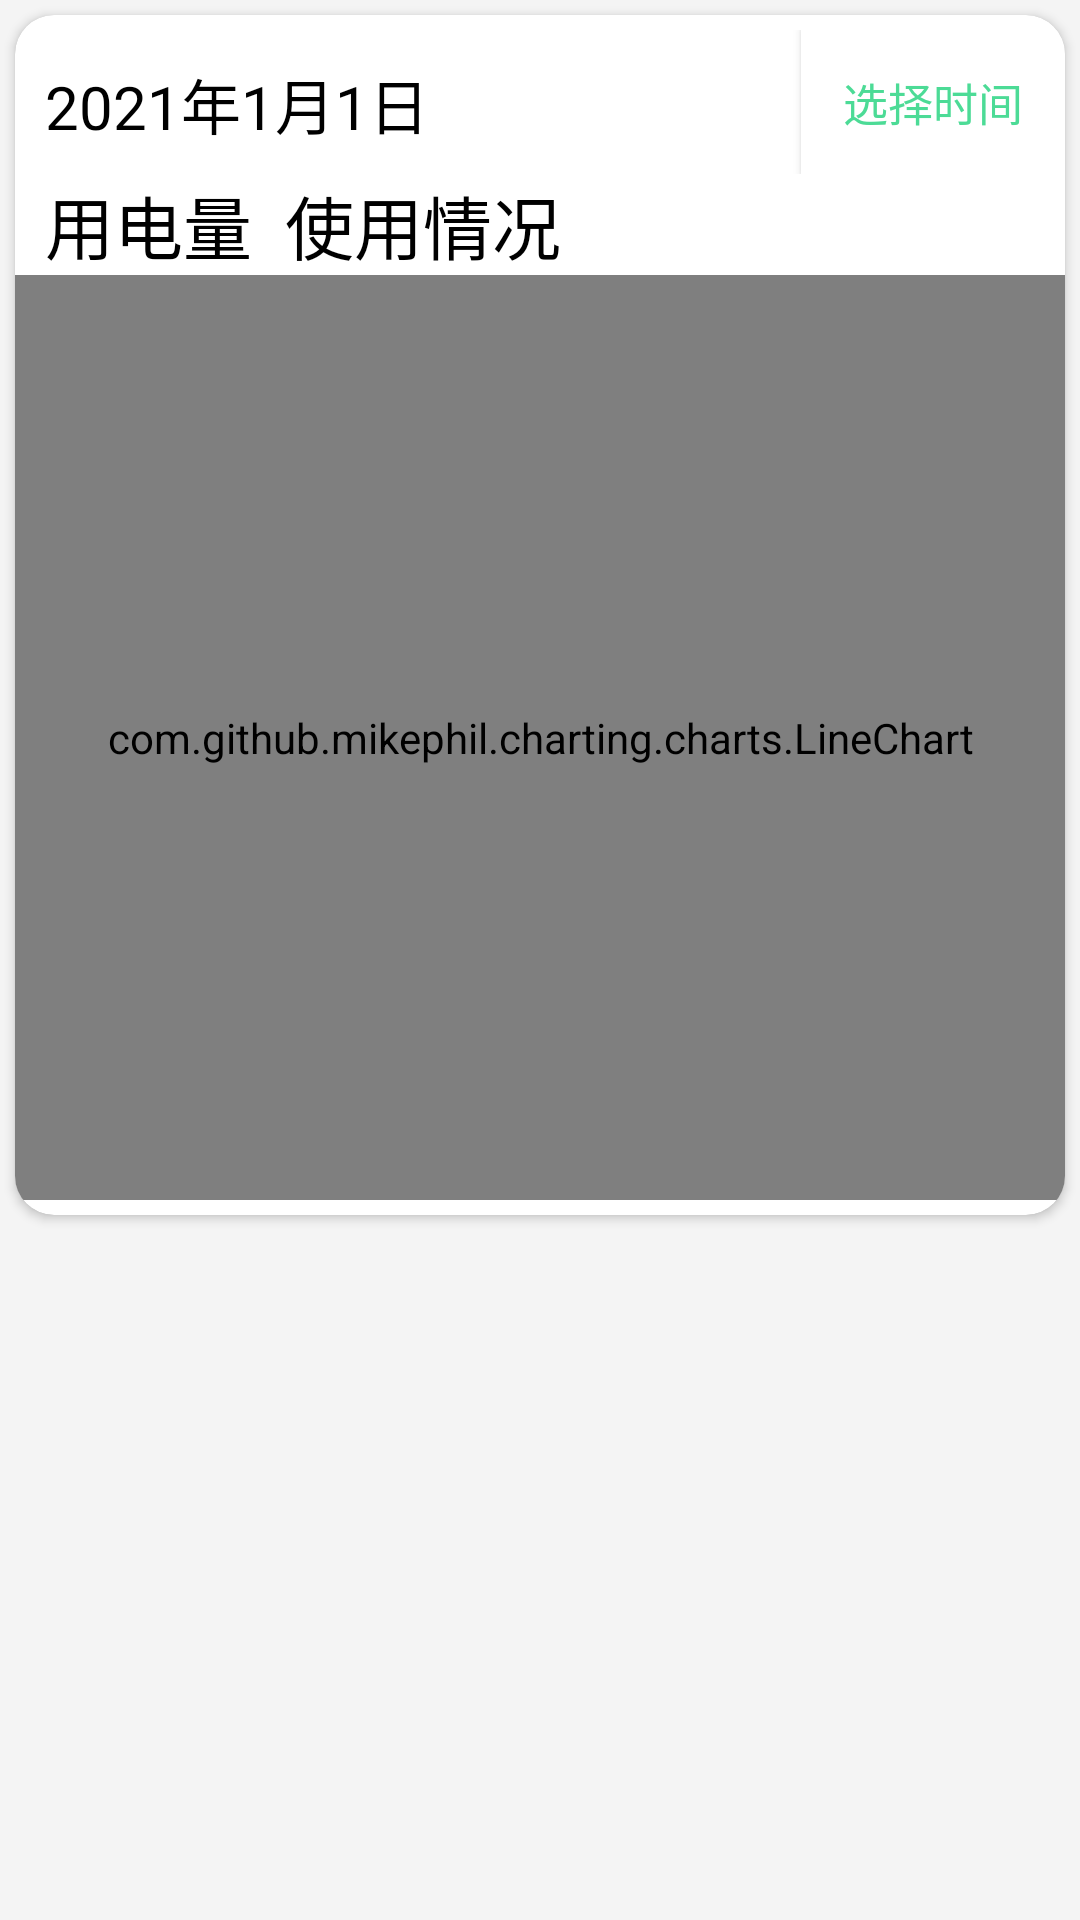

Write the Android layout XML for this screen, with the resource values it uses.
<!-- AndroidManifest.xml: application theme Theme.PaiChaApp -->
<!-- res/layout/fragment_history.xml -->
<?xml version="1.0" encoding="utf-8"?>
<LinearLayout xmlns:android="http://schemas.android.com/apk/res/android"
    android:layout_width="match_parent"
    android:layout_height="match_parent"
    xmlns:app="http://schemas.android.com/apk/res-auto"
    android:orientation="vertical">
    <androidx.cardview.widget.CardView
        android:layout_width="match_parent"
        android:layout_height="400dp"
        app:cardCornerRadius="13dp"
        android:elevation="4dp"
        android:layout_margin="5dp">
        <LinearLayout
            android:layout_width="match_parent"
            android:layout_height="match_parent"
            android:orientation="vertical">

        <RelativeLayout
            android:layout_width="match_parent"
            android:layout_height="wrap_content"
            android:layout_marginTop="5dp">

            <TextView
                android:id="@+id/tv_time"
                android:layout_width="wrap_content"
                android:layout_height="wrap_content"
                android:layout_marginStart="10dp"
                android:layout_marginTop="10dp"
                android:text="2021年1月1日"
                android:textColor="@color/black"
                android:textSize="20sp" />

            <Button
                android:id="@+id/bt_time"
                android:layout_width="wrap_content"
                android:layout_height="wrap_content"
                android:layout_alignParentEnd="true"
                android:background="@color/white"
                android:text="选择时间"
                android:textColor="#4CDB96"
                android:textSize="15sp" />
        </RelativeLayout>
        <RelativeLayout
            android:layout_width="match_parent"
            android:layout_height="wrap_content"
            android:layout_marginLeft="10dp">

            <TextView
                android:id="@+id/tv_type_chat"
                android:layout_width="wrap_content"
                android:layout_height="wrap_content"
                android:text="用电量"
                android:textColor="@color/black"
                android:textSize="23sp" />

            <TextView
                android:layout_width="wrap_content"
                android:layout_height="wrap_content"
                android:layout_marginStart="80dp"
                android:text="使用情况"
                android:textColor="@color/black"
                android:textSize="23sp"
                 />

        </RelativeLayout>
        <com.github.mikephil.charting.charts.LineChart
            android:layout_width="match_parent"
            android:layout_height="match_parent"
            android:id="@+id/lc_history"
            android:layout_marginBottom="5dp"/>
        </LinearLayout>
    </androidx.cardview.widget.CardView>

</LinearLayout>
<!-- resources referenced by this layout -->
<resources>
  <color name="black">#000</color>
  <color name="white">#FFF</color>
  <style name="Theme.PaiChaApp" parent="Theme.MaterialComponents.DayNight.NoActionBar.Bridge">
          
          <item name="colorPrimary">@color/design_default_color_primary</item>
          <item name="colorPrimaryVariant">@color/black</item>
          <item name="colorOnPrimary">@color/white</item>
          
          <item name="colorSecondary">@color/teal_200</item>
          <item name="colorSecondaryVariant">@color/teal_700</item>
          <item name="colorOnSecondary">@color/black</item>
          
          <item name="android:statusBarColor" tools:targetApi="l">?attr/colorPrimaryVariant</item>
          <item name="android:windowBackground">#F4F4F4</item>
          
          <item name="textAllCaps">false</item>
  
      </style>
  <color name="teal_200">#FF03DAC5</color>
  <color name="teal_700">#FF018786</color>
</resources>
